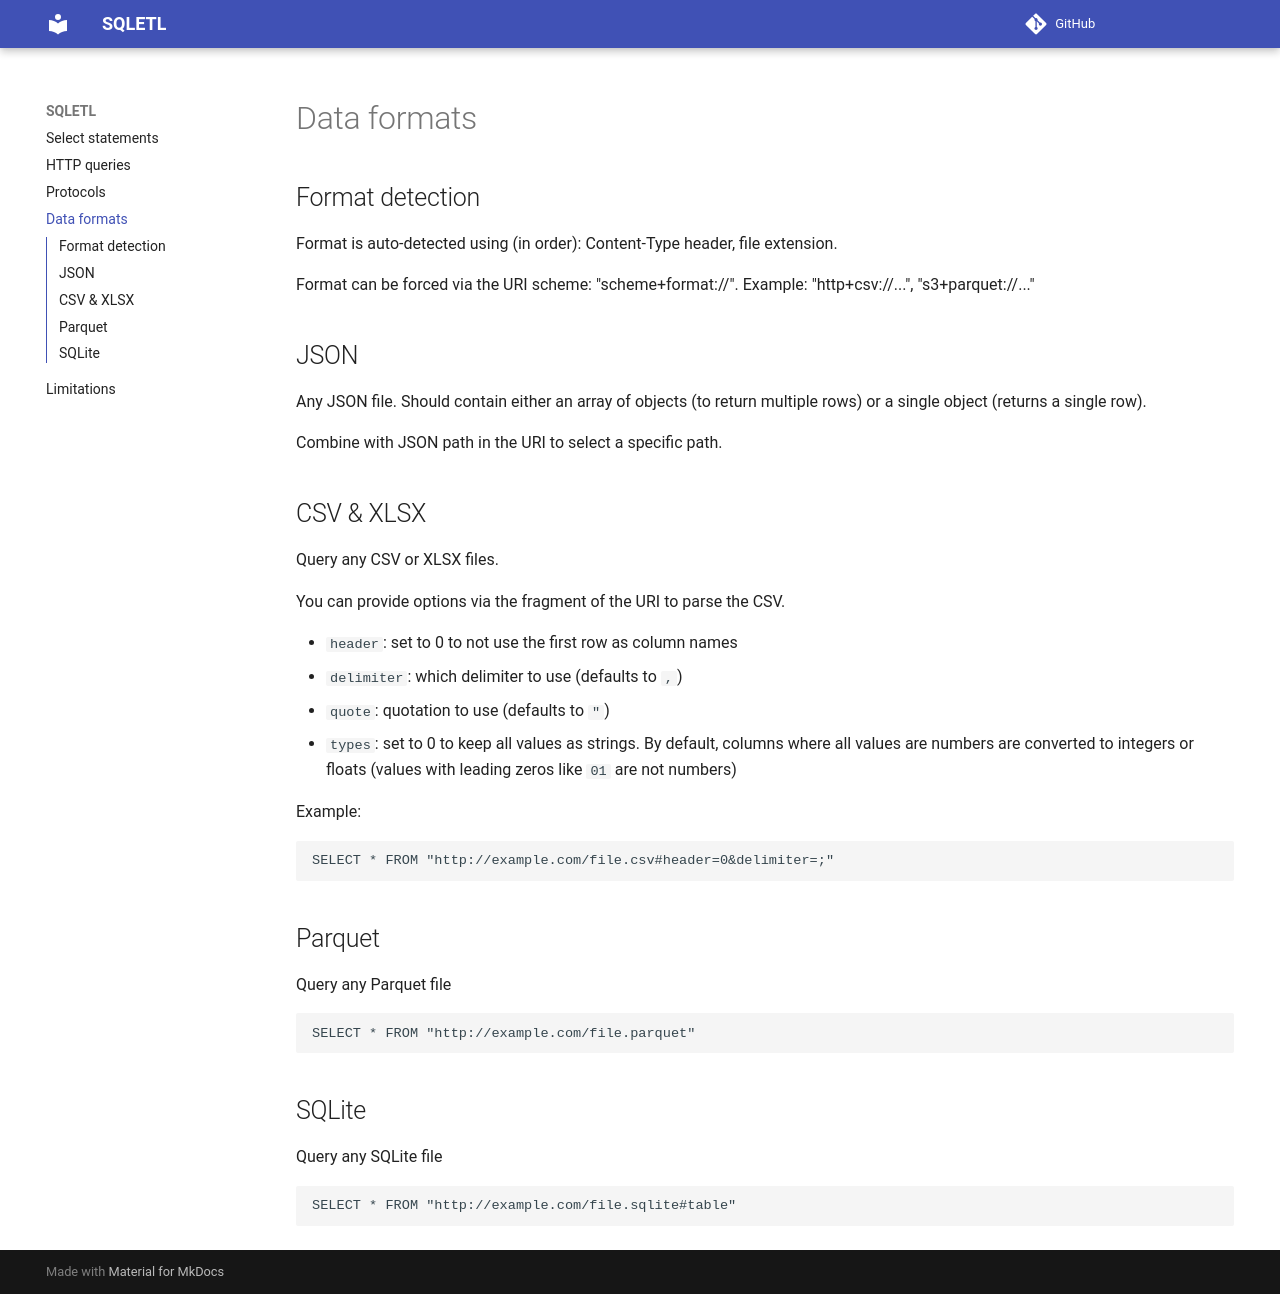

repository: sqlifyme/sqletl · page: data-formats/index.html · generator: mkdocs

# Data formats

## Format detection

Format is auto-detected using (in order): Content-Type header, file extension.

Format can be forced via the URI scheme: "scheme+format://". Example: "http+csv://...", "s3+parquet://..."

## JSON

Any JSON file. Should contain either an array of objects (to return multiple rows) or a single object (returns a single row).

Combine with JSON path in the URI to select a specific path.

## CSV & XLSX

Query any CSV or XLSX files.

You can provide options via the fragment of the URI to parse the CSV.<br>

  - `header`: set to 0 to not use the first row as column names
  - `delimiter`: which delimiter to use (defaults to `,`)
  - `quote`: quotation to use (defaults to `"`)
  - `types`: set to 0 to keep all values as strings. By default, columns where all values are
    numbers are converted to integers or floats (values with leading zeros like `01` are not numbers)

Example:

    SELECT * FROM "http://example.com/file.csv#header=0&delimiter=;"

## Parquet

Query any Parquet file

    SELECT * FROM "http://example.com/file.parquet"

## SQLite

Query any SQLite file

    SELECT * FROM "http://example.com/file.sqlite#table"
